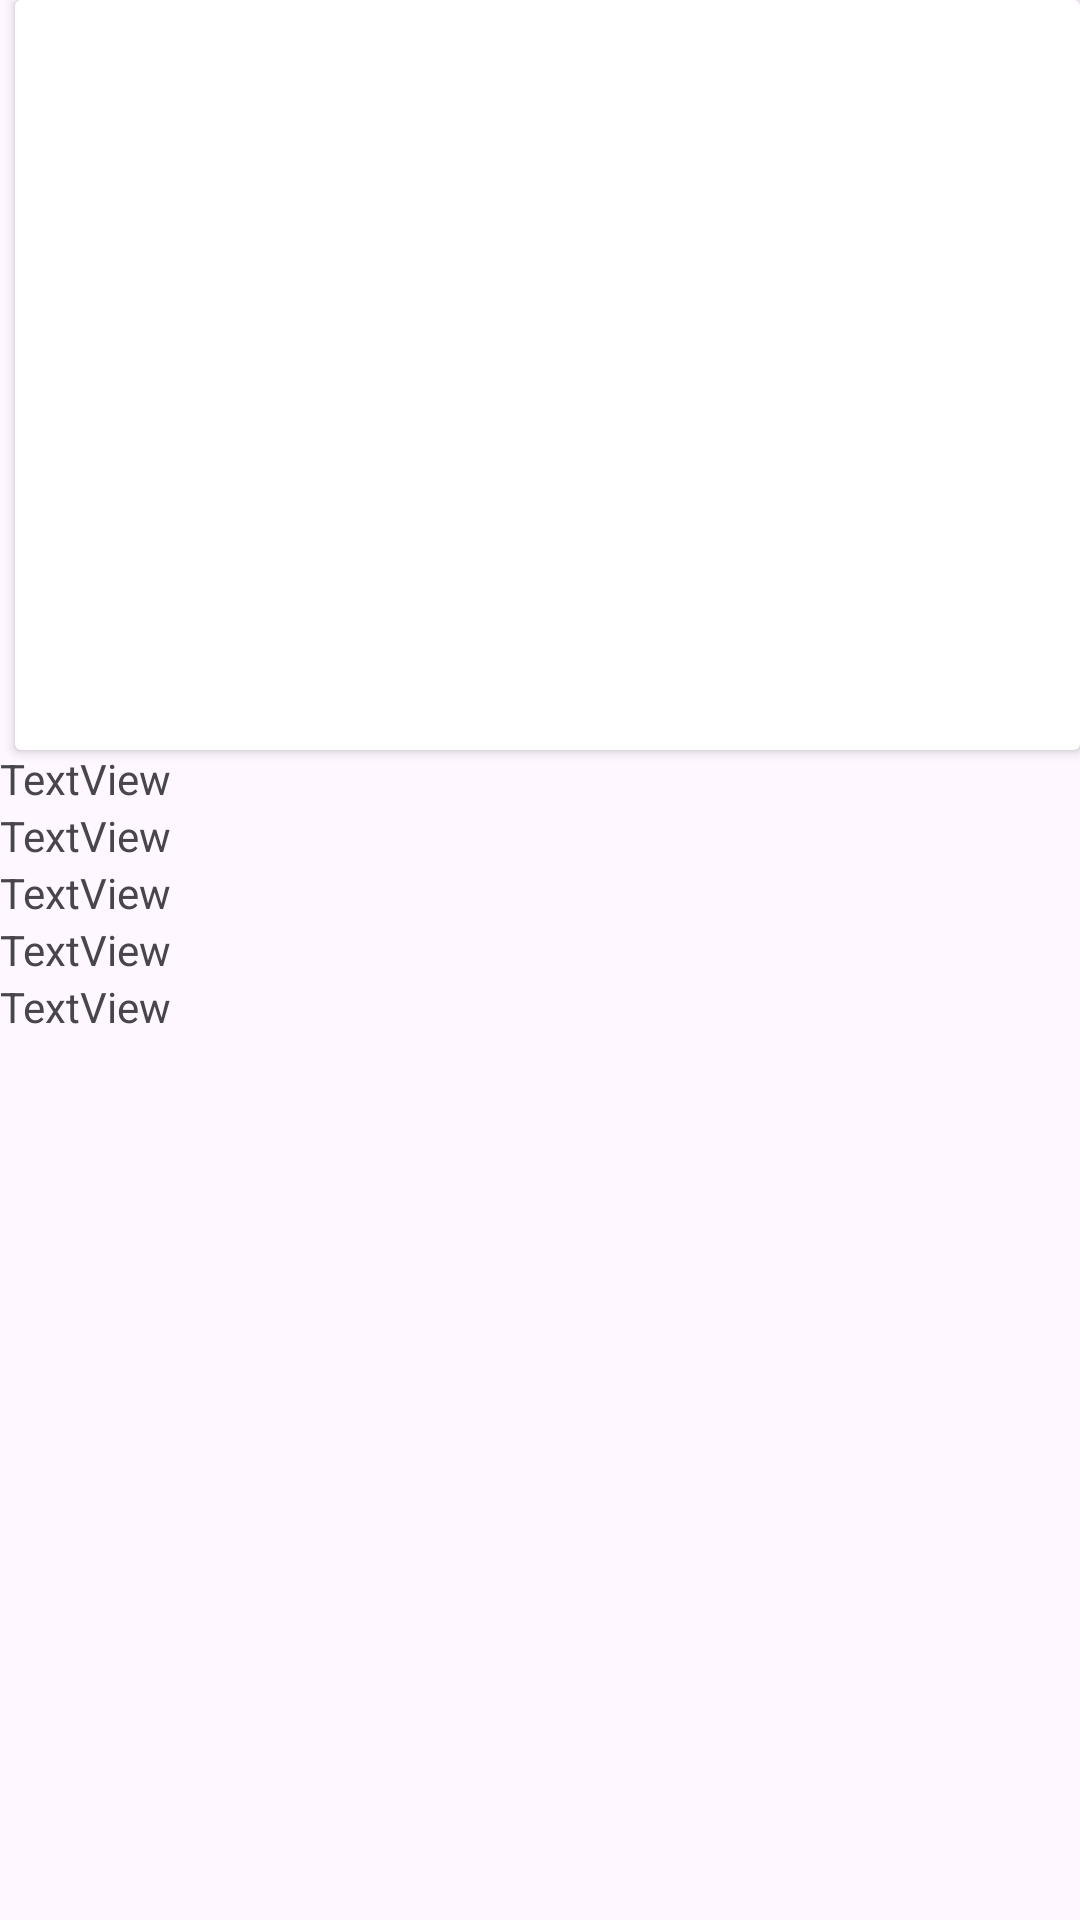

Write the Android layout XML for this screen, with the resource values it uses.
<!-- AndroidManifest.xml: application theme Theme.VodafoneCaseStudy -->
<!-- res/layout/fragment_second.xml -->
<?xml version="1.0" encoding="utf-8"?>
<androidx.core.widget.NestedScrollView xmlns:android="http://schemas.android.com/apk/res/android"
    xmlns:app="http://schemas.android.com/apk/res-auto"
    xmlns:tools="http://schemas.android.com/tools"
    android:layout_width="match_parent"
    android:layout_height="match_parent"
    tools:context=".ui.fragment.SecondFragment">


    <LinearLayout
        android:layout_width="match_parent"
        android:layout_height="match_parent"
        android:orientation="vertical">

        <androidx.cardview.widget.CardView
            android:id="@+id/cardView"
            android:layout_width="match_parent"
            android:layout_height="250dp"
            android:layout_marginStart="5dp"
            app:layout_constraintBottom_toBottomOf="parent"
            app:layout_constraintStart_toStartOf="parent"
            app:layout_constraintTop_toTopOf="parent">

            <ImageView
                android:id="@+id/imageView"
                android:layout_width="match_parent"
                android:layout_height="match_parent"
                tools:srcCompat="@tools:sample/avatars" />

        </androidx.cardview.widget.CardView>

        <LinearLayout
            android:layout_width="match_parent"
            android:layout_height="match_parent"
            android:orientation="vertical">

            <TextView
                android:id="@+id/repoNameText"
                android:layout_width="match_parent"
                android:layout_height="wrap_content"
                android:text="TextView" />

            <TextView
                android:id="@+id/ownerUsernameText"
                android:layout_width="match_parent"
                android:layout_height="wrap_content"
                android:text="TextView" />

            <TextView
                android:id="@+id/forkCount"
                android:layout_width="match_parent"
                android:layout_height="wrap_content"
                android:text="TextView" />

            <TextView
                android:id="@+id/languageText"
                android:layout_width="match_parent"
                android:layout_height="wrap_content"
                android:text="TextView" />

            <TextView
                android:id="@+id/dfBrancNameText"
                android:layout_width="match_parent"
                android:layout_height="wrap_content"
                android:text="TextView" />
        </LinearLayout>
    </LinearLayout>
</androidx.core.widget.NestedScrollView>
<!-- resources referenced by this layout -->
<resources>
  <style name="Theme.VodafoneCaseStudy" parent="Base.Theme.VodafoneCaseStudy" />
  <style name="Base.Theme.VodafoneCaseStudy" parent="Theme.Material3.DayNight.NoActionBar">
          
          
      </style>
</resources>
